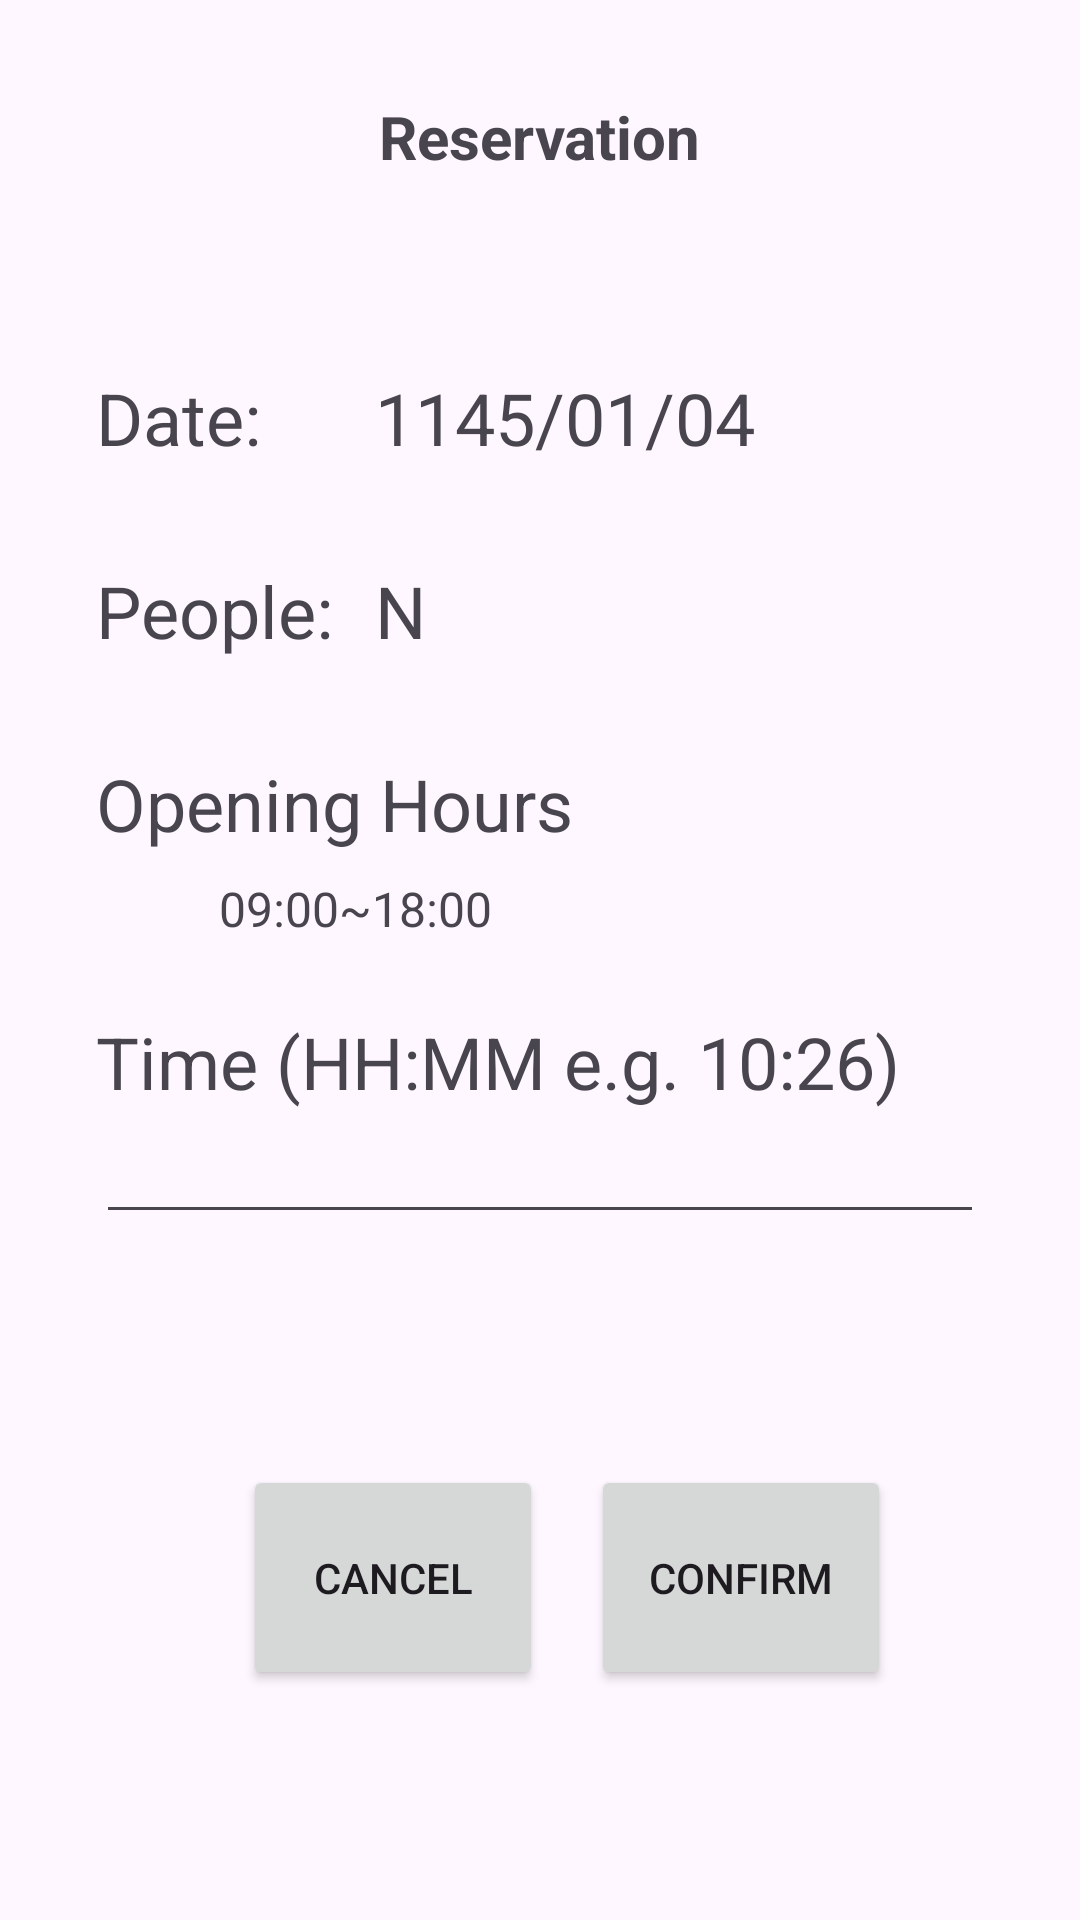

Write the Android layout XML for this screen, with the resource values it uses.
<!-- AndroidManifest.xml: application theme Theme.Map_final_project -->
<!-- res/layout/activity_reservation_confirm.xml -->
<?xml version="1.0" encoding="utf-8"?>
<androidx.constraintlayout.widget.ConstraintLayout xmlns:android="http://schemas.android.com/apk/res/android"
    xmlns:app="http://schemas.android.com/apk/res-auto"
    xmlns:tools="http://schemas.android.com/tools"
    android:id="@+id/main"
    android:layout_width="match_parent"
    android:layout_height="match_parent"
    tools:context=".ReservationConfirmActivity">

    <TextView
        android:id="@+id/textView4"
        android:layout_width="wrap_content"
        android:layout_height="wrap_content"
        android:layout_marginTop="32dp"
        android:text="Reservation"
        android:textSize="20sp"
        android:textStyle="bold"
        app:layout_constraintEnd_toEndOf="parent"
        app:layout_constraintStart_toStartOf="parent"
        app:layout_constraintTop_toTopOf="parent" />

    <TextView
        android:id="@+id/tve"
        android:layout_width="0dp"
        android:layout_height="wrap_content"
        android:layout_marginStart="32dp"
        android:layout_marginTop="64dp"
        android:text="Date: "
        android:textSize="24sp"
        app:layout_constraintStart_toStartOf="parent"
        app:layout_constraintTop_toBottomOf="@+id/textView4" />

    <TextView
        android:id="@+id/tvp"
        android:layout_width="0dp"
        android:layout_height="wrap_content"
        android:layout_marginTop="32dp"
        android:text="People: "
        android:textSize="24sp"
        app:layout_constraintStart_toStartOf="@+id/tve"
        app:layout_constraintTop_toBottomOf="@+id/tve" />

    <TextView
        android:id="@+id/openinghrs"
        android:layout_width="wrap_content"
        android:layout_height="wrap_content"
        android:layout_marginTop="8dp"
        android:text="09:00~18:00"
        android:textSize="16sp"
        app:layout_constraintEnd_toEndOf="@+id/tvo"
        app:layout_constraintHorizontal_bias="0.2"
        app:layout_constraintStart_toStartOf="@+id/tvo"
        app:layout_constraintTop_toBottomOf="@+id/tvo" />

    <TextView
        android:id="@+id/tvo"
        android:layout_width="0dp"
        android:layout_height="wrap_content"
        android:layout_marginTop="32dp"
        android:text="Opening Hours"
        android:textSize="24sp"
        app:layout_constraintEnd_toEndOf="@+id/people"
        app:layout_constraintStart_toStartOf="@+id/tvp"
        app:layout_constraintTop_toBottomOf="@+id/tvp" />

    <TextView
        android:id="@+id/textView10"
        android:layout_width="0dp"
        android:layout_height="wrap_content"
        android:layout_marginTop="24dp"
        android:text="Time (HH:MM e.g. 10:26)"
        android:textSize="24sp"
        app:layout_constraintEnd_toEndOf="@+id/tvo"
        app:layout_constraintStart_toStartOf="@+id/tvo"
        app:layout_constraintTop_toBottomOf="@+id/openinghrs" />

    <TextView
        android:id="@+id/textView11"
        android:layout_width="0dp"
        android:layout_height="0dp"
        android:text="N"
        android:textSize="24sp"
        app:layout_constraintBottom_toBottomOf="@+id/tvp"
        app:layout_constraintEnd_toEndOf="@+id/tve"
        app:layout_constraintStart_toEndOf="@+id/tvp"
        app:layout_constraintTop_toTopOf="@+id/tvp" />

    <TextView
        android:id="@+id/date"
        android:layout_width="0dp"
        android:layout_height="wrap_content"
        android:layout_marginStart="32dp"
        android:layout_marginEnd="32dp"
        android:text="1145/01/04"
        android:textSize="24sp"
        app:layout_constraintBottom_toBottomOf="@+id/tve"
        app:layout_constraintEnd_toEndOf="parent"
        app:layout_constraintHorizontal_bias="0.0"
        app:layout_constraintStart_toEndOf="@+id/tve"
        app:layout_constraintTop_toTopOf="@+id/tve" />

    <TextView
        android:id="@+id/people"
        android:layout_width="0dp"
        android:layout_height="0dp"
        android:text="N"
        android:textSize="24sp"
        app:layout_constraintBottom_toBottomOf="@+id/tvp"
        app:layout_constraintEnd_toEndOf="@+id/date"
        app:layout_constraintStart_toStartOf="@+id/date"
        app:layout_constraintTop_toTopOf="@+id/tvp" />

    <EditText
        android:id="@+id/editTextTime"
        android:layout_width="0dp"
        android:layout_height="wrap_content"
        android:ems="10"
        android:inputType="time"
        app:layout_constraintEnd_toEndOf="@+id/textView10"
        app:layout_constraintStart_toStartOf="@+id/textView10"
        app:layout_constraintTop_toBottomOf="@+id/textView10" />

    <Button
        android:id="@+id/btn_confirm"
        android:layout_width="100dp"
        android:layout_height="75dp"
        android:layout_marginStart="16dp"
        android:text="confirm"
        app:layout_constraintBottom_toBottomOf="parent"
        app:layout_constraintEnd_toEndOf="@+id/editTextTime"
        app:layout_constraintHorizontal_bias="0.0"
        app:layout_constraintStart_toEndOf="@+id/btn_cancel"
        app:layout_constraintTop_toBottomOf="@+id/editTextTime" />

    <Button
        android:id="@+id/btn_cancel"
        android:layout_width="100dp"
        android:layout_height="75dp"
        android:text="cancel"
        app:layout_constraintBottom_toBottomOf="parent"
        app:layout_constraintEnd_toEndOf="@+id/editTextTime"
        app:layout_constraintHorizontal_bias="0.25"
        app:layout_constraintStart_toStartOf="@+id/editTextTime"
        app:layout_constraintTop_toBottomOf="@+id/editTextTime" />

</androidx.constraintlayout.widget.ConstraintLayout>
<!-- resources referenced by this layout -->
<resources>
  <style name="Theme.Map_final_project" parent="Base.Theme.Map_final_project" />
  <style name="Base.Theme.Map_final_project" parent="Theme.Material3.DayNight.NoActionBar">
          
          
      </style>
</resources>
